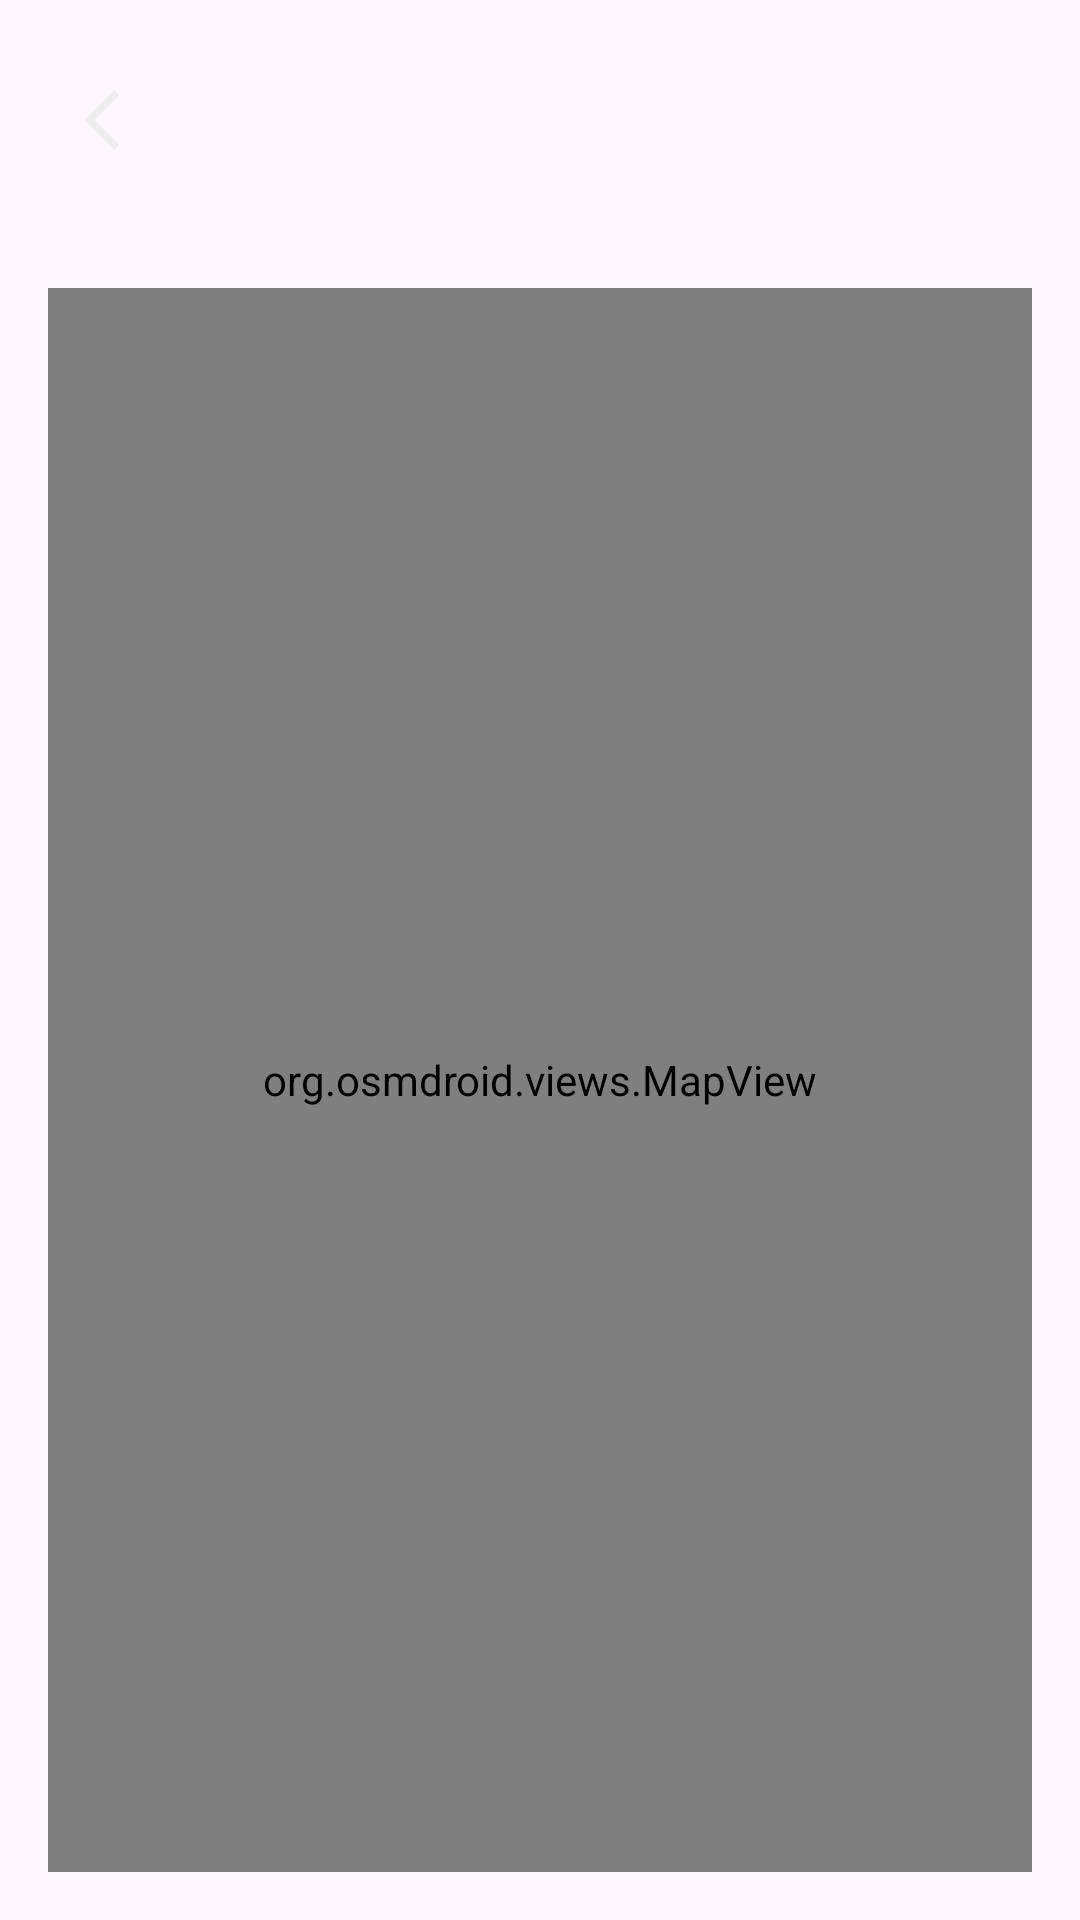

Layout XML and referenced resources for this Android screen:
<!-- AndroidManifest.xml: application theme Theme.DASSSurveillance -->
<!-- res/layout/activity_live_tracking.xml -->
<?xml version="1.0" encoding="utf-8"?>
<RelativeLayout
    android:layout_width="match_parent"
    android:layout_height="match_parent"
    android:background="@drawable/gradient_background"
    xmlns:android="http://schemas.android.com/apk/res/android">


    
    <org.osmdroid.views.MapView
        android:id="@+id/map"
        android:layout_below="@+id/backButton"
        android:layout_width="match_parent"
        android:layout_height="match_parent"
        android:layout_margin="16dp"/>

    
    <ImageButton
        android:id="@+id/backButton"
        android:layout_width="48dp"
        android:layout_height="48dp"
        android:src="@drawable/ic_back"
        android:background="?android:attr/selectableItemBackgroundBorderless"
        android:contentDescription="Back"
        android:layout_alignParentTop="true"
        android:layout_alignParentStart="true"
        android:layout_margin="16dp"/>
</RelativeLayout>
<!-- resources referenced by this layout -->
<resources>
  <!-- drawable ic_back (drawable) -->
  <vector xmlns:android="http://schemas.android.com/apk/res/android"
      android:width="24dp"
      android:height="24dp"
      android:viewportWidth="960"
      android:viewportHeight="960"
      android:autoMirrored="true">
      <path
          android:fillColor="@color/primary_text"
          android:pathData="M400,880L0,480L400,80L471,151L142,480L471,809L400,880Z"/>
  </vector>
  <style name="Theme.DASSSurveillance" parent="Base.Theme.DASSSurveillance" />
  <color name="primary_text">#EEEEEE</color>
  <style name="Base.Theme.DASSSurveillance" parent="Theme.Material3.DayNight.NoActionBar">
          
          
      </style>
</resources>
